Labelled photos from "sorted_species", an image-classification folder in machine-shop/deepwings. The possible labels are: agapostemon sericeus, agapostemon texanus, agapostemon virescens, bombus bimaculata, bombus griseocolis, bombus impatiens, ceratina calcarata, lasioglossum acuminatum, lasioglossum coriaceum, lasioglossum leucozonium, lasioglossum mawispb, lasioglossum nymphaerum, lasioglossum pilosum, lasioglossum rohweri, lasioglossum zephyrum, lasioglossum zonulum, osmia coloradensis, osmia lignaria, osmia pusilla, osmia ribifloris, osmia texana.

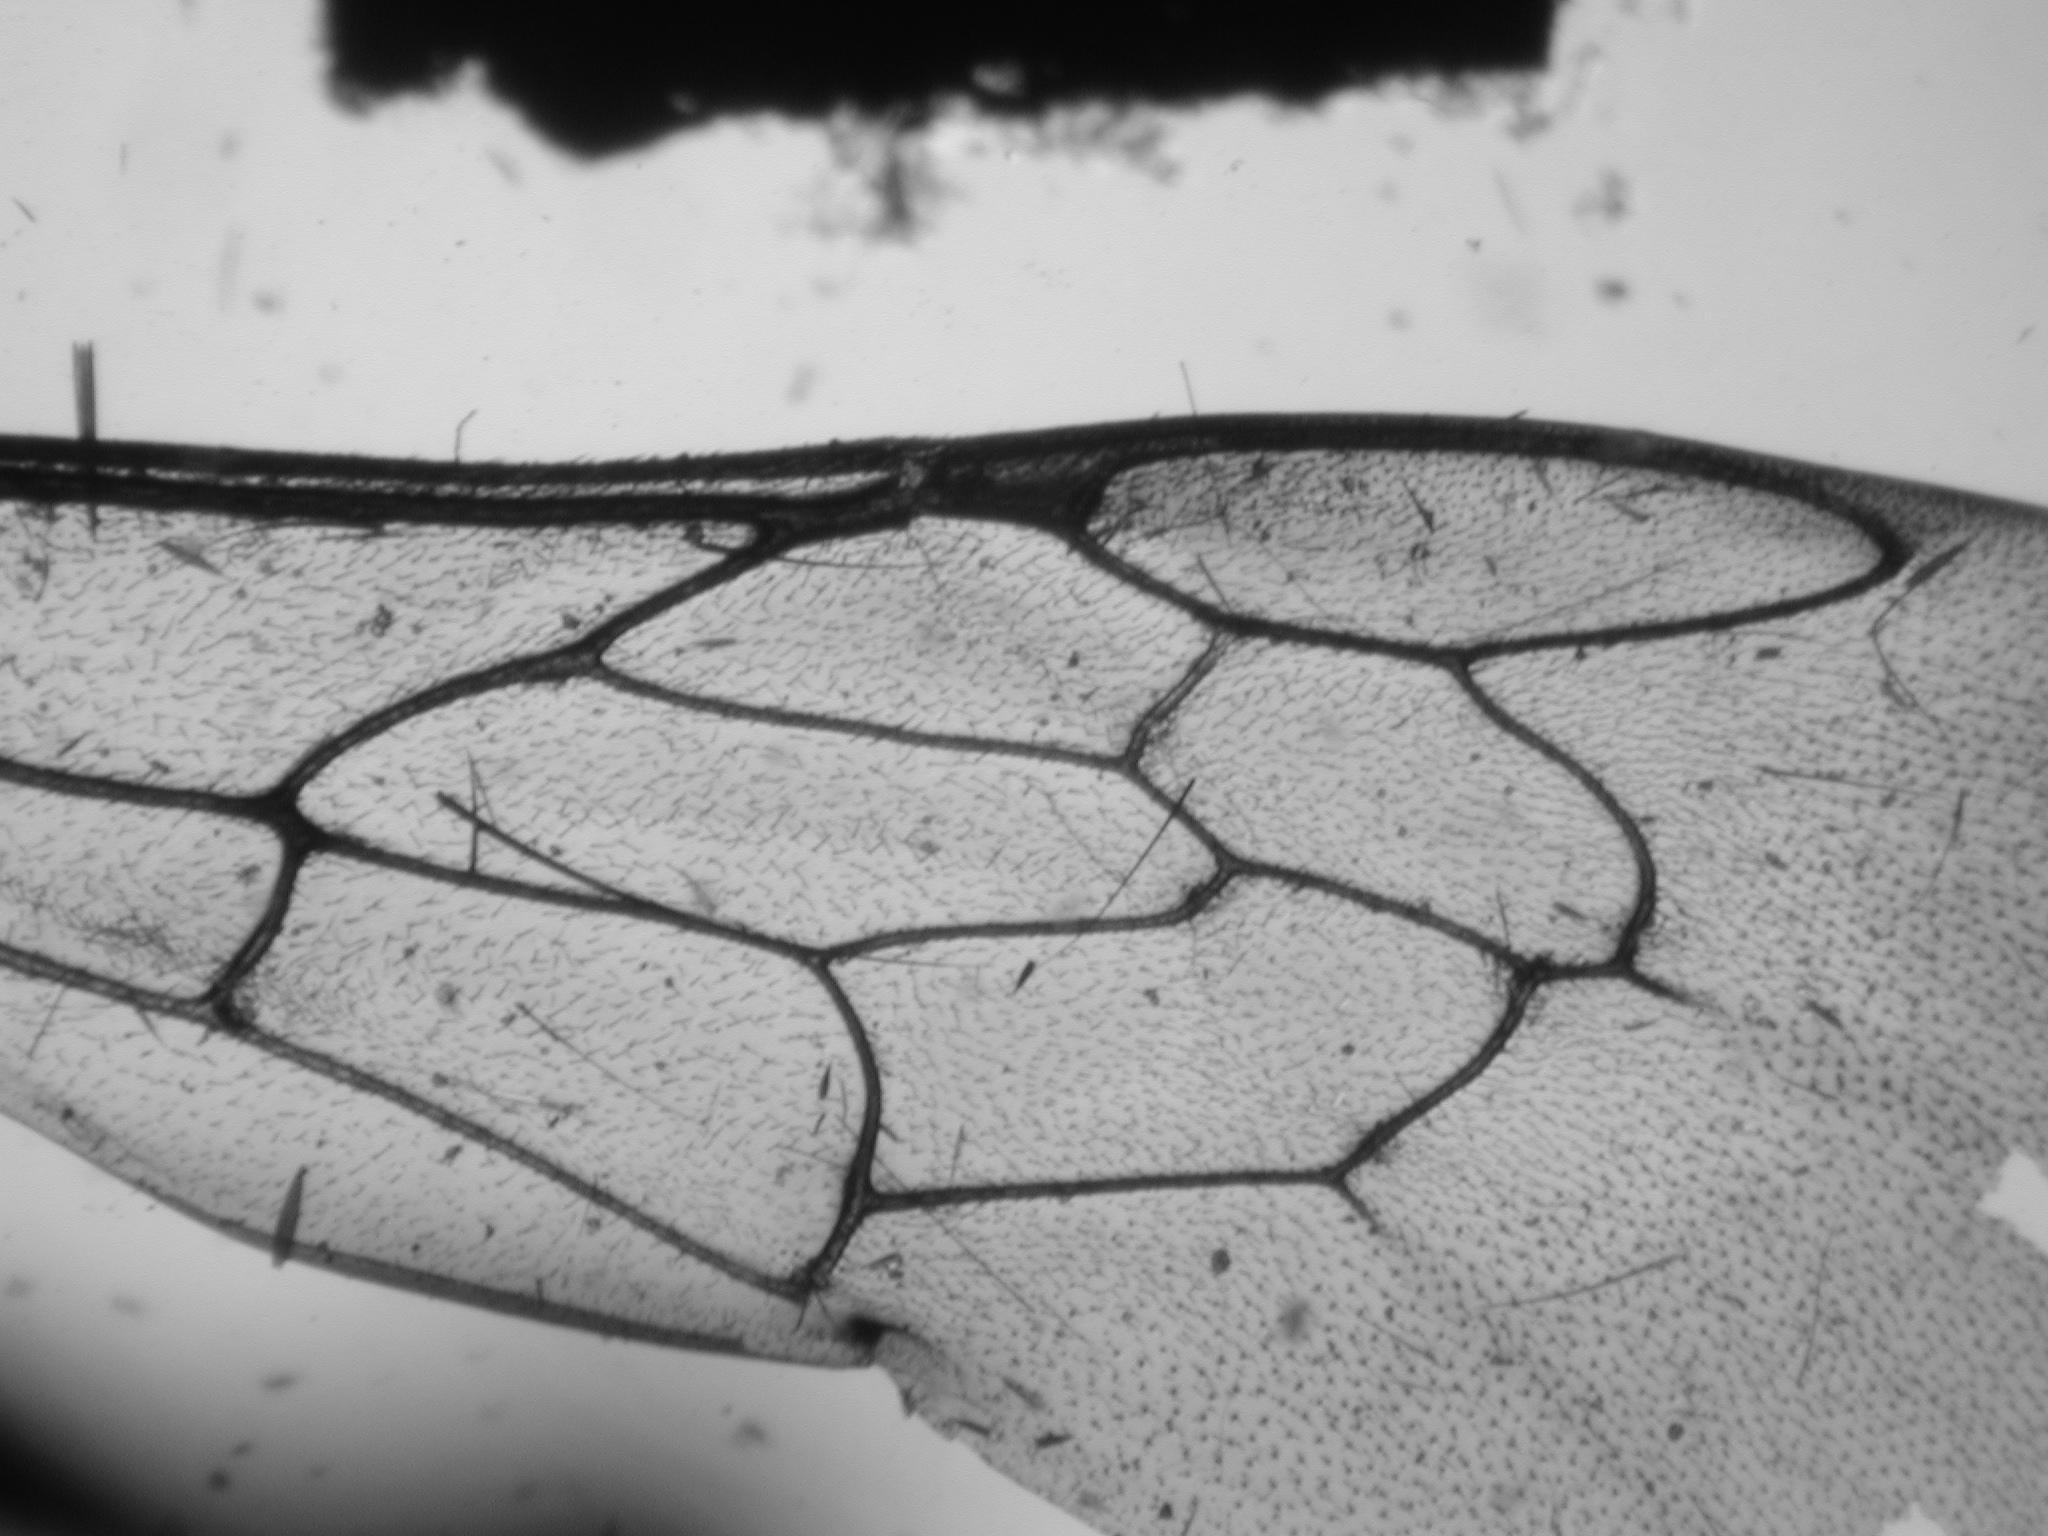
Label: osmia pusilla

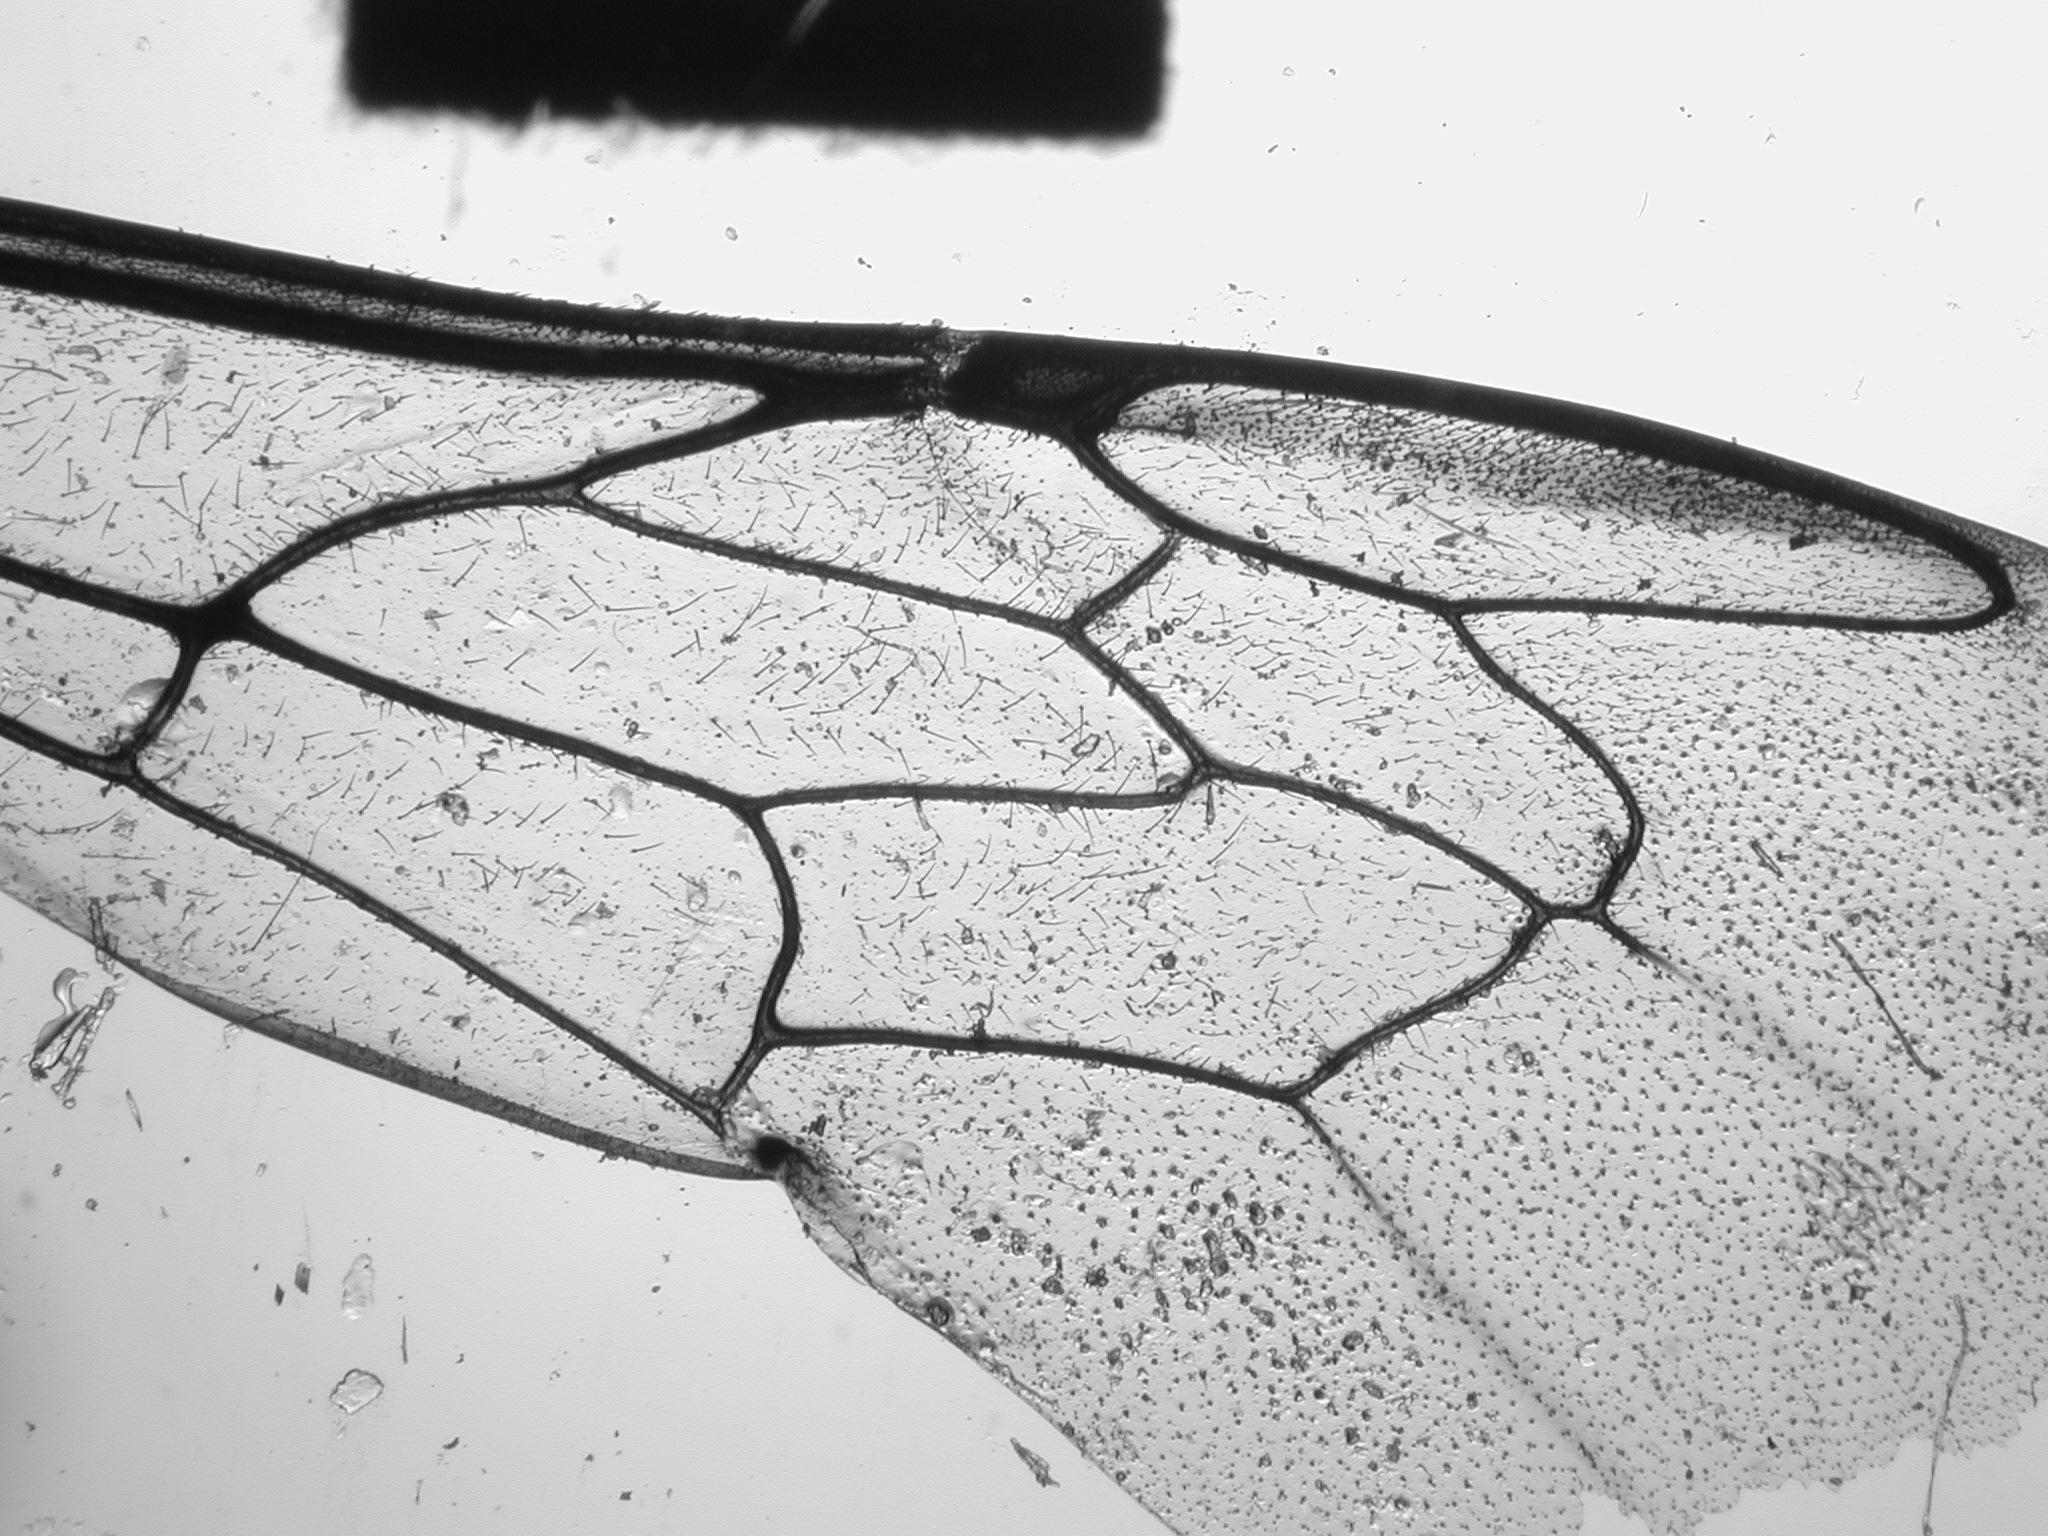
Label: osmia ribifloris

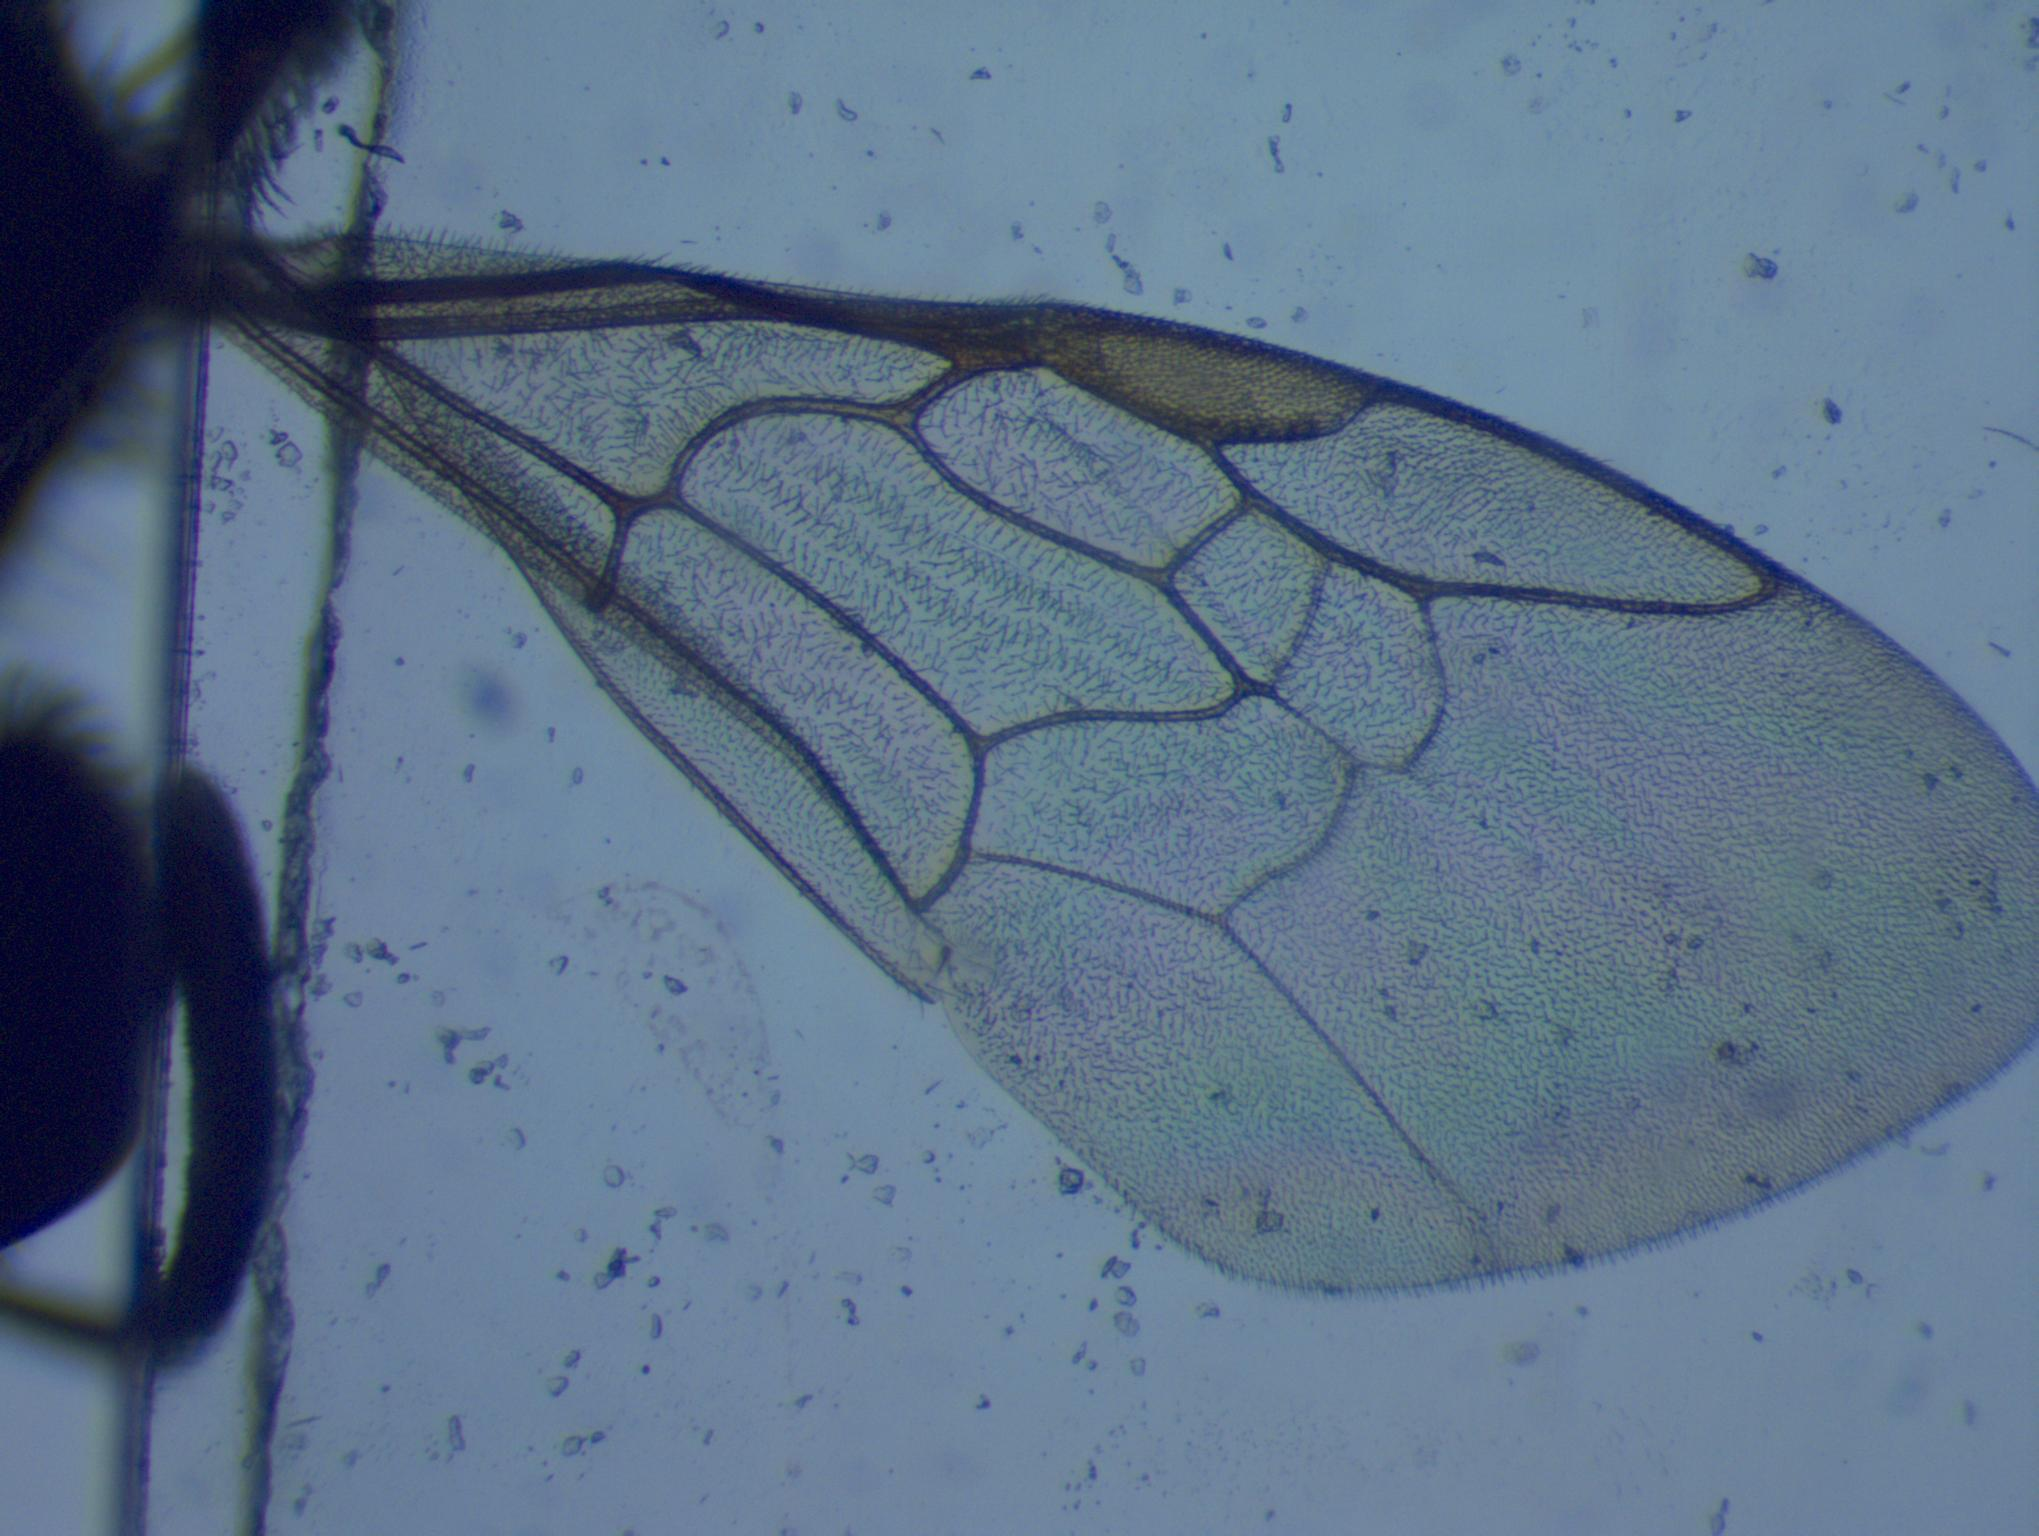
Label: lasioglossum pilosum

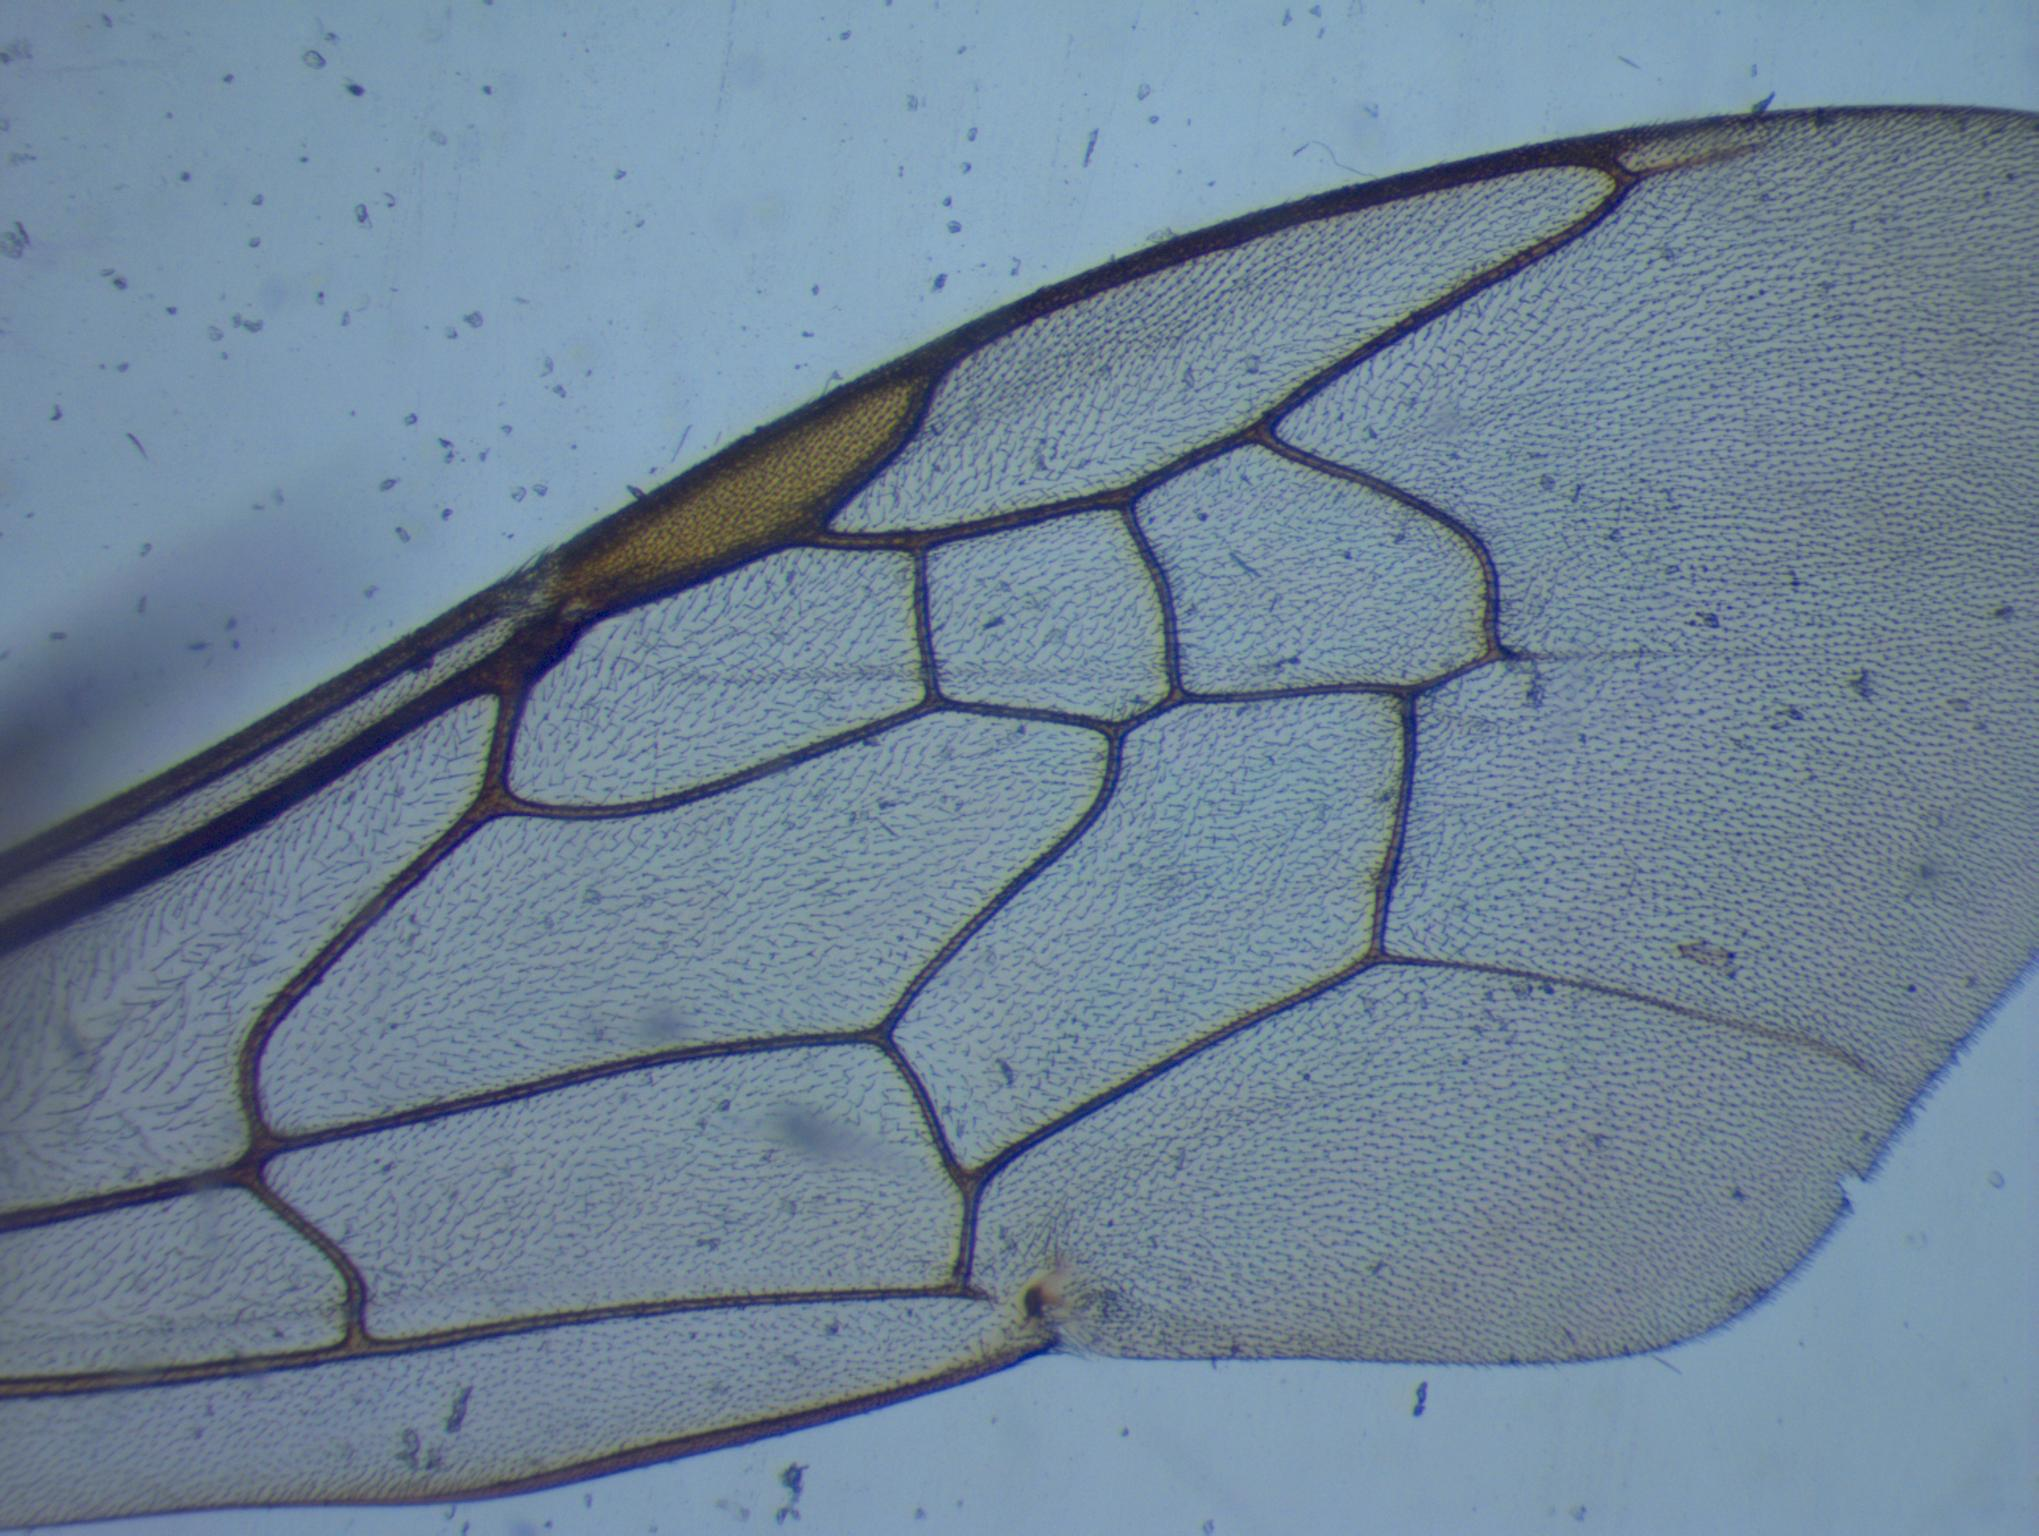
Label: agapostemon texanus

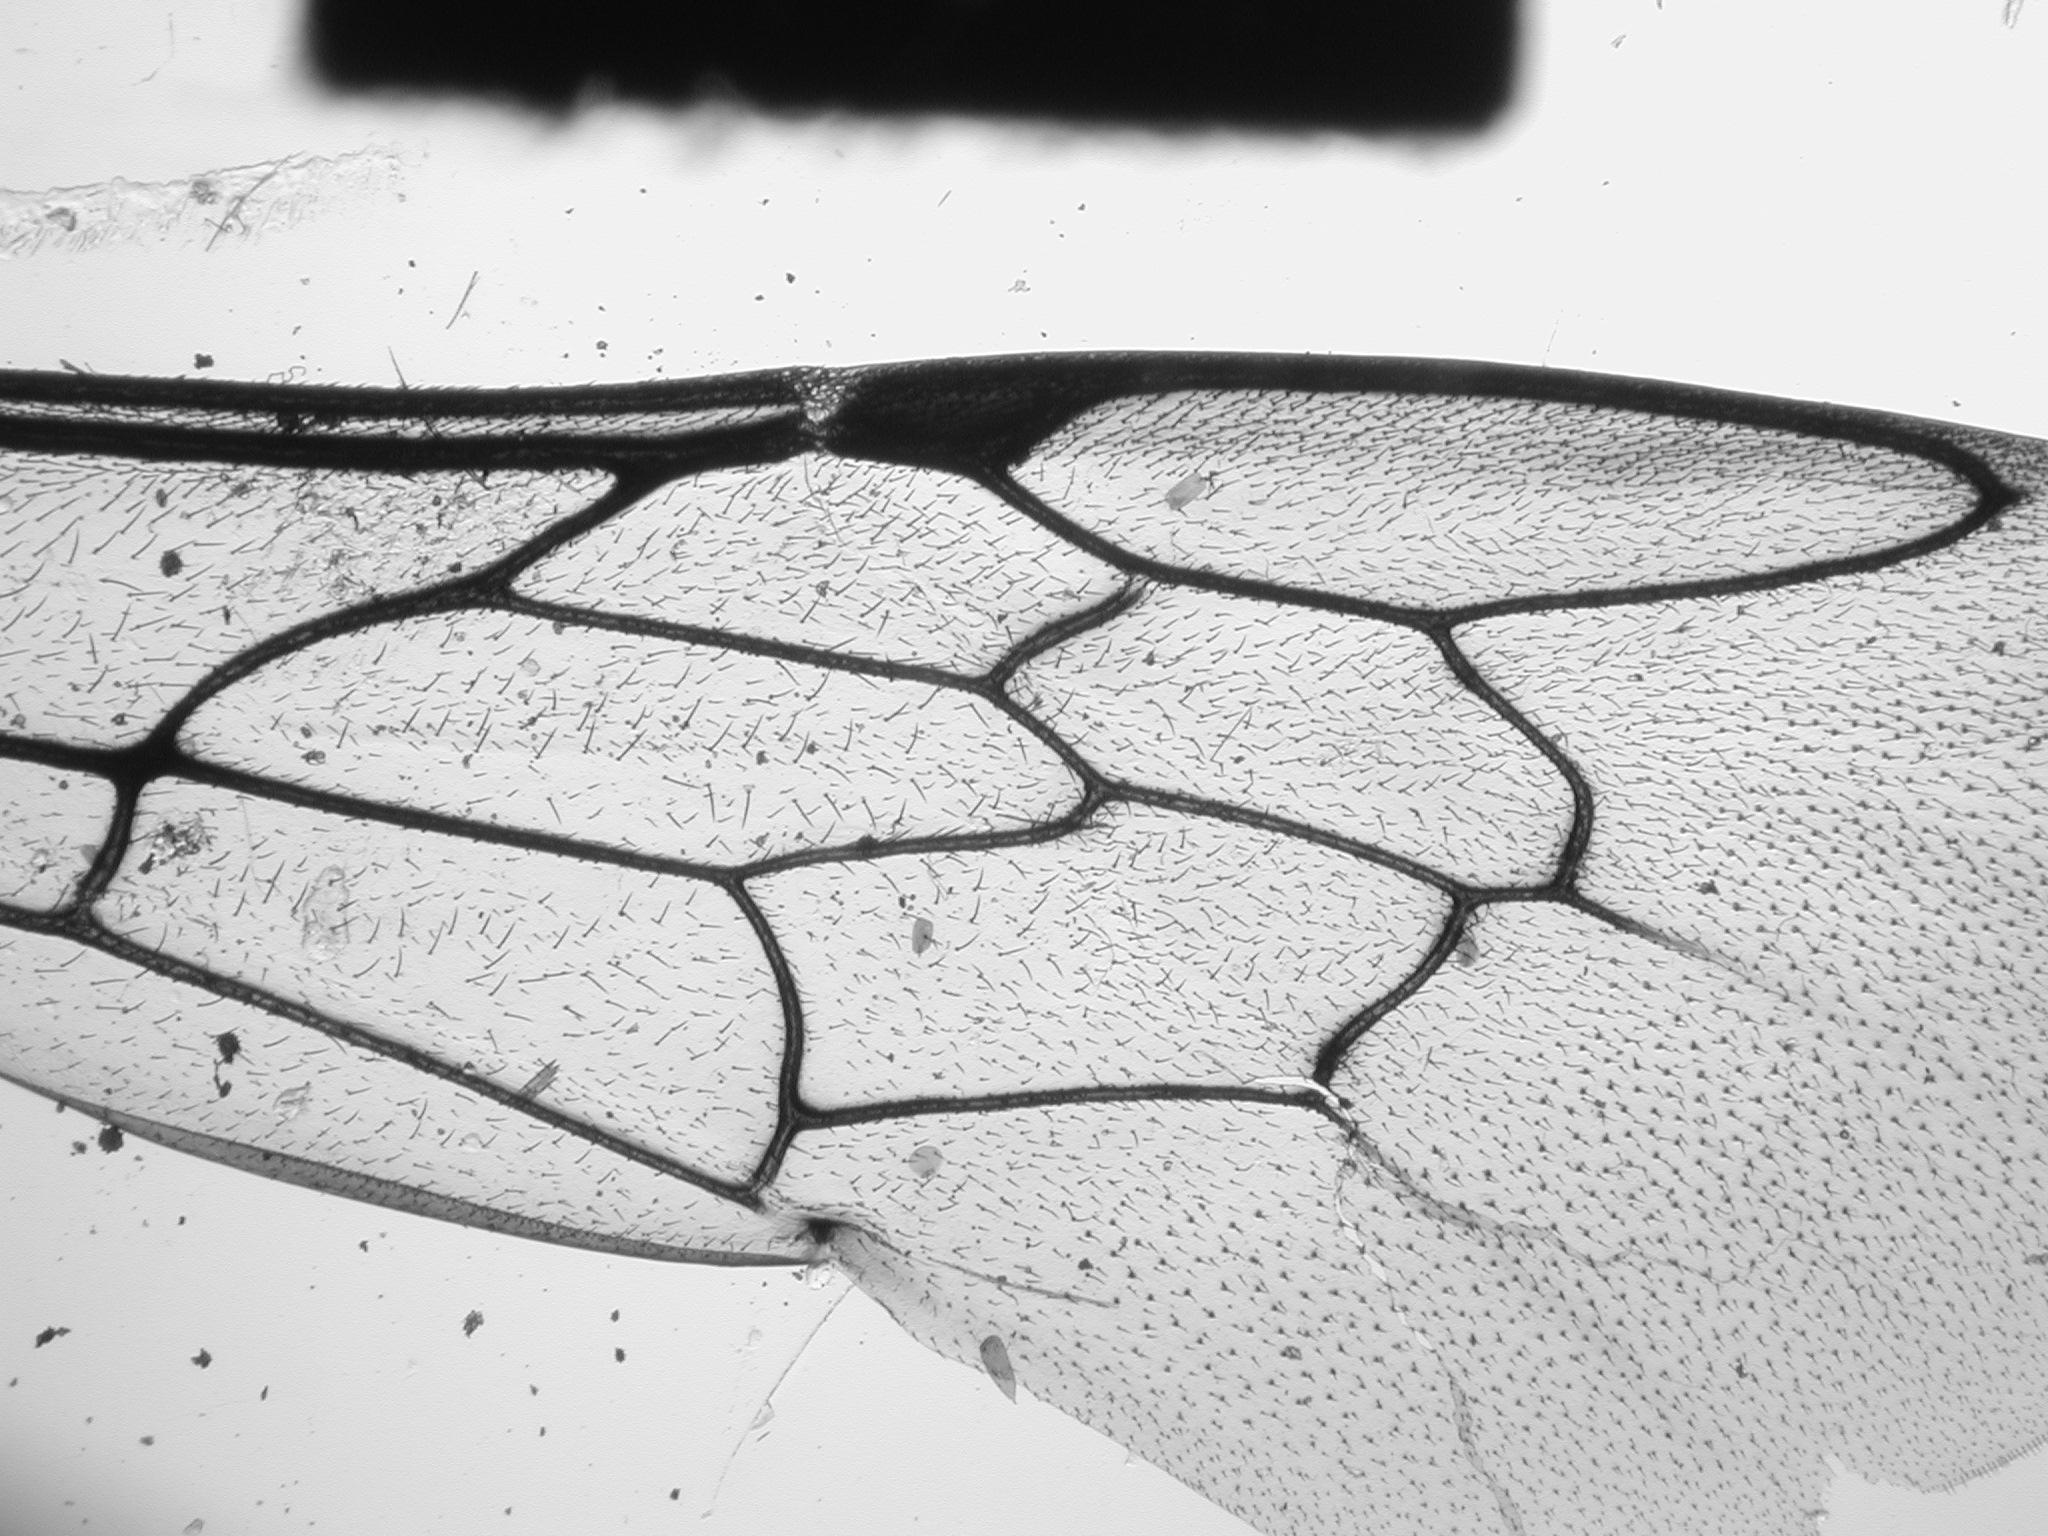
Label: osmia coloradensis

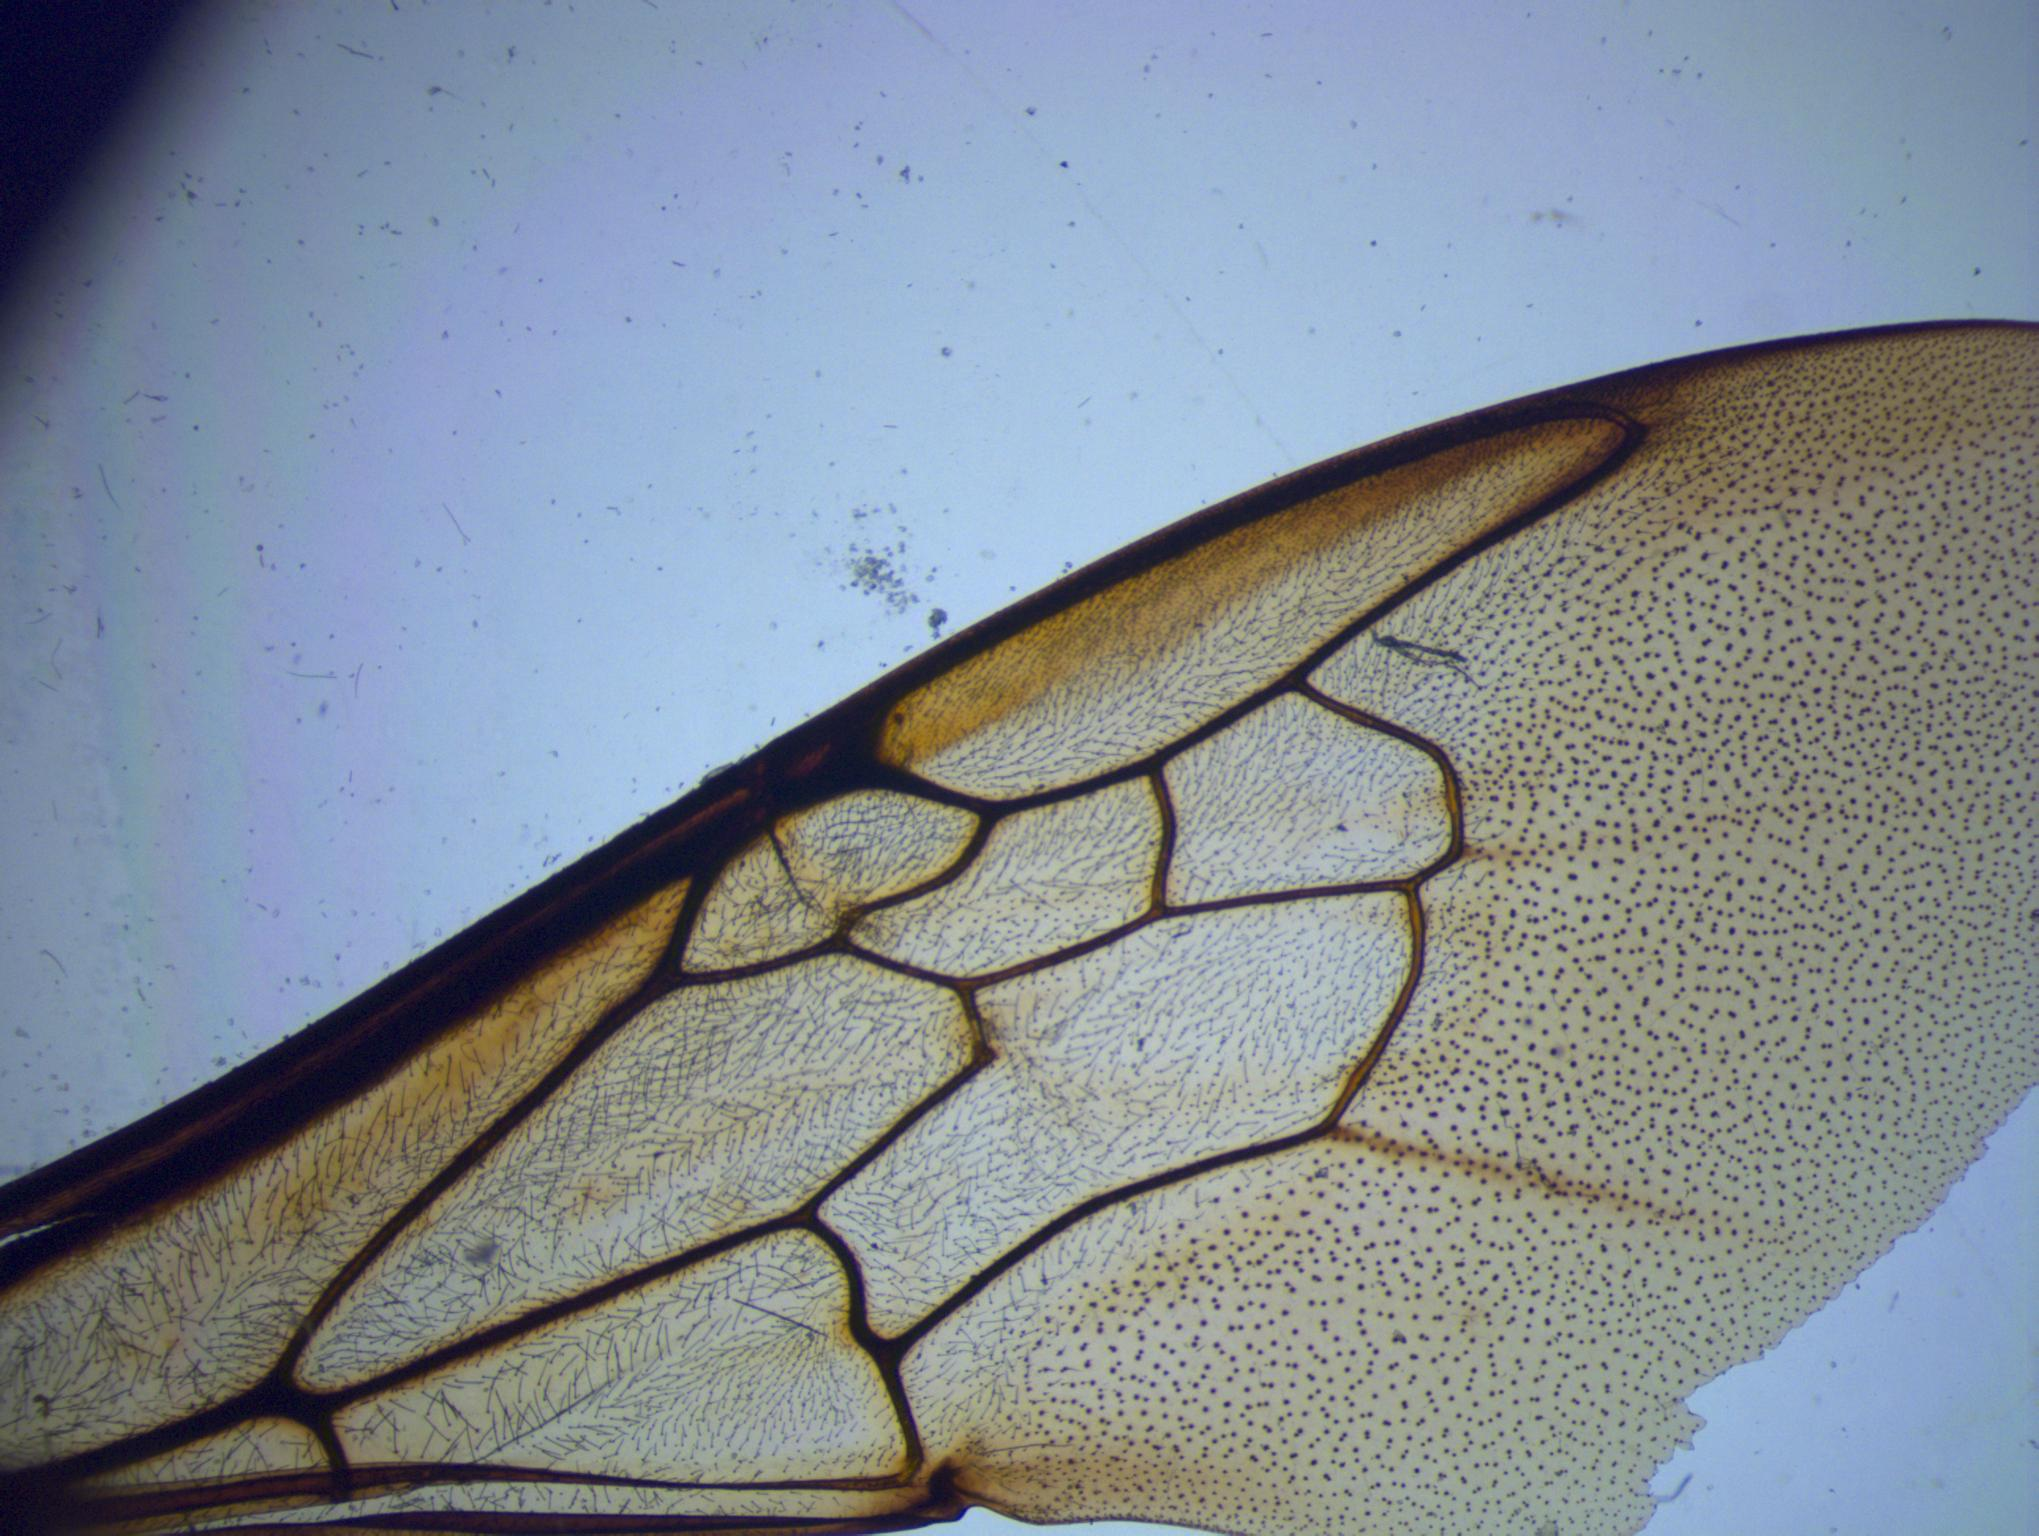
Label: bombus impatiens
